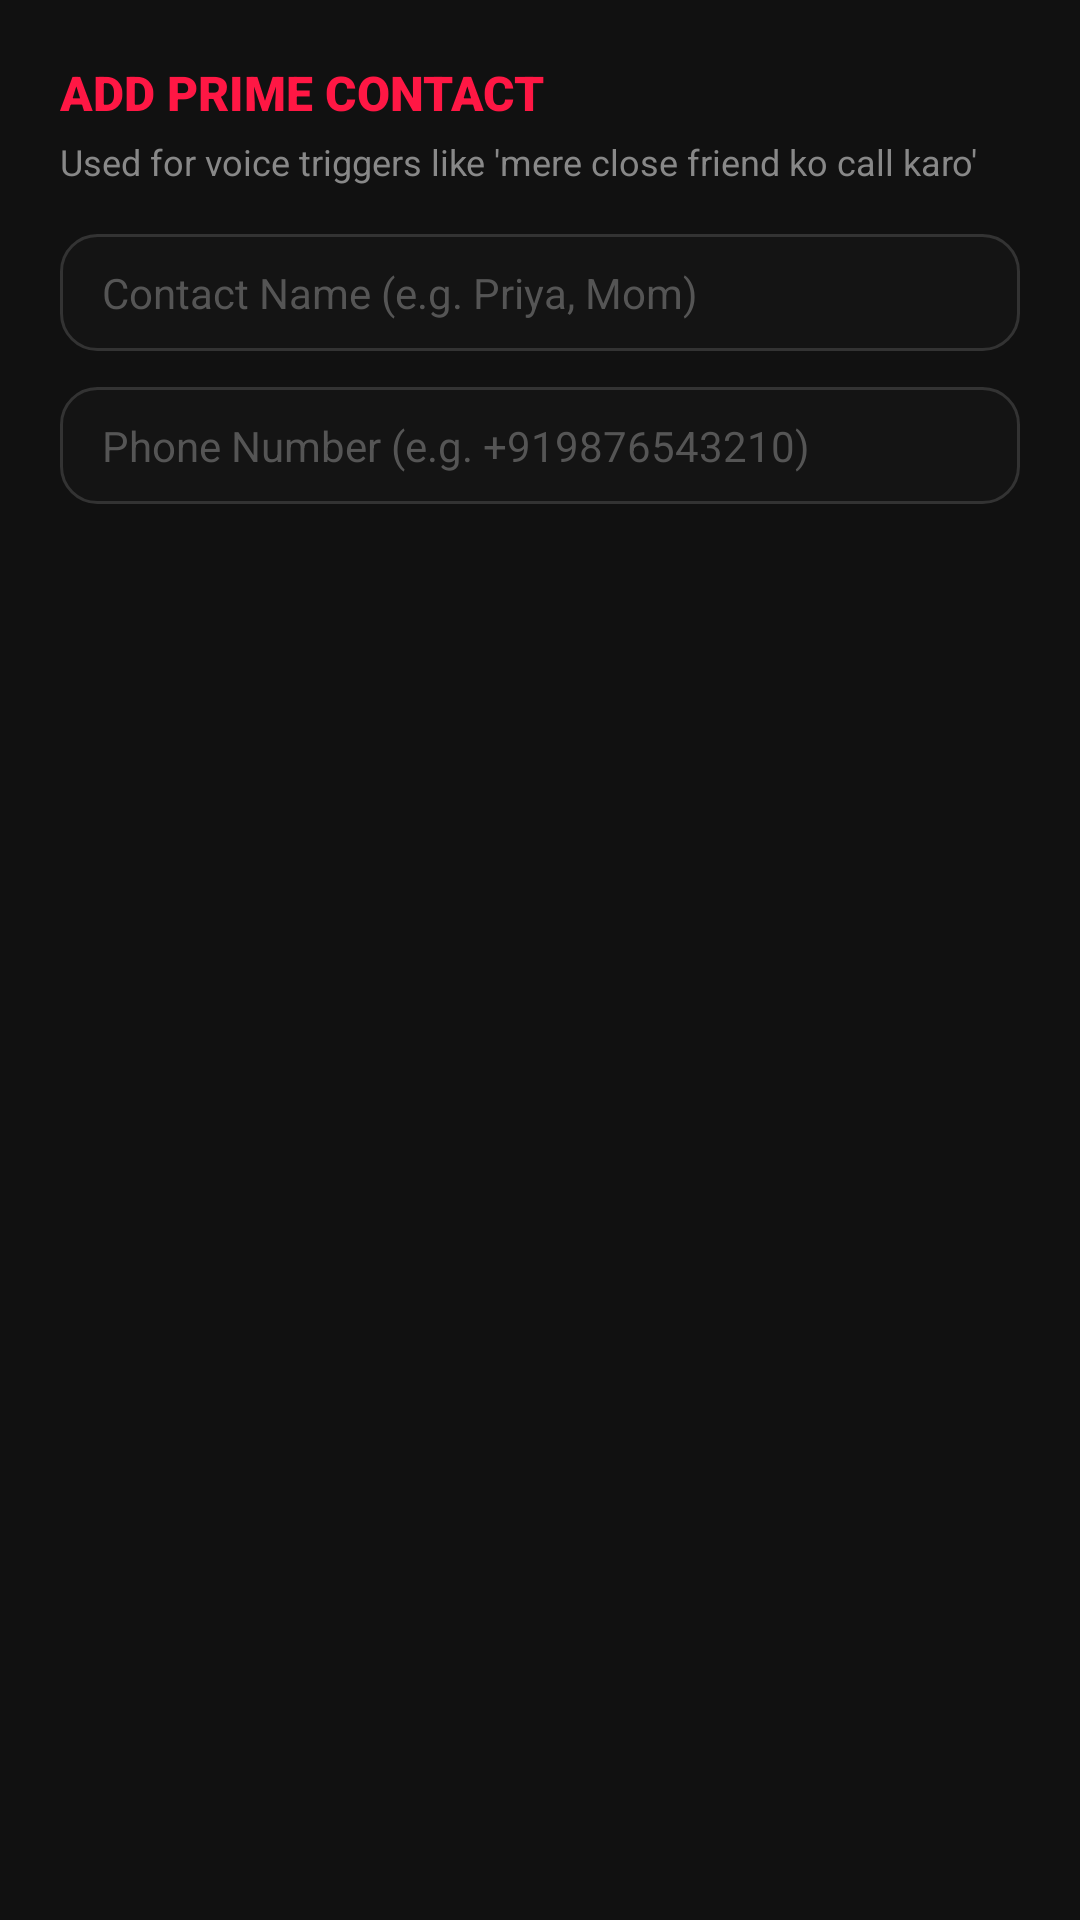

Reconstruct the res/layout file that produces this screen, plus the resources it refers to.
<!-- AndroidManifest.xml: application theme Theme.Myra -->
<!-- res/layout/dialog_add_prime_contact.xml -->
<?xml version="1.0" encoding="utf-8"?>
<LinearLayout xmlns:android="http://schemas.android.com/apk/res/android"
    android:layout_width="match_parent"
    android:layout_height="wrap_content"
    android:background="#111111"
    android:orientation="vertical"
    android:padding="20dp">

    <TextView
        android:layout_width="wrap_content"
        android:layout_height="wrap_content"
        android:fontFamily="sans-serif-black"
        android:text="ADD PRIME CONTACT"
        android:textColor="#FF1744"
        android:textSize="16sp" />

    <TextView
        android:layout_width="wrap_content"
        android:layout_height="wrap_content"
        android:layout_marginTop="4dp"
        android:fontFamily="sans-serif"
        android:text="Used for voice triggers like 'mere close friend ko call karo'"
        android:textColor="#888888"
        android:textSize="12sp" />

    <EditText
        android:id="@+id/dialogNameInput"
        android:layout_width="match_parent"
        android:layout_height="wrap_content"
        android:layout_marginTop="16dp"
        android:background="@drawable/bg_input_field"
        android:fontFamily="sans-serif"
        android:hint="Contact Name (e.g. Priya, Mom)"
        android:inputType="textPersonName"
        android:textColor="#EEEEEE"
        android:textColorHint="#555555"
        android:textSize="14sp" />

    <EditText
        android:id="@+id/dialogNumberInput"
        android:layout_width="match_parent"
        android:layout_height="wrap_content"
        android:layout_marginTop="12dp"
        android:background="@drawable/bg_input_field"
        android:fontFamily="sans-serif"
        android:hint="Phone Number (e.g. +919876543210)"
        android:inputType="phone"
        android:textColor="#EEEEEE"
        android:textColorHint="#555555"
        android:textSize="14sp" />
</LinearLayout>
<!-- resources referenced by this layout -->
<resources>
  <!-- drawable bg_input_field (drawable) -->
  <?xml version="1.0" encoding="utf-8"?>
  <shape xmlns:android="http://schemas.android.com/apk/res/android"
      android:shape="rectangle">
      <corners android:radius="12dp" />
      <solid android:color="#141414" />
      <stroke
          android:width="1dp"
          android:color="#333333" />
      <padding
          android:bottom="10dp"
          android:left="14dp"
          android:right="14dp"
          android:top="10dp" />
  </shape>
  <style name="Theme.Myra" parent="Theme.MyApplication" />
  <style name="Theme.MyApplication" parent="Theme.MaterialComponents.DayNight.NoActionBar">
          <item name="android:windowBackground">@color/bg_dark</item>
          <item name="android:statusBarColor">@android:color/transparent</item>
          <item name="android:navigationBarColor">@color/bg_dark</item>
          <item name="colorPrimary">@color/primary_accent</item>
          <item name="colorPrimaryVariant">@color/orb_idle_start</item>
          <item name="colorOnPrimary">@color/white</item>
          <item name="colorSecondary">@color/secondary_accent</item>
          <item name="android:windowLightStatusBar">false</item>
      </style>
  <color name="bg_dark">#050505</color>
  <color name="primary_accent">#FF1744</color>
  <color name="orb_idle_start">#B71C1C</color>
  <color name="white">#FFFFFF</color>
  <color name="secondary_accent">#D500F9</color>
</resources>
